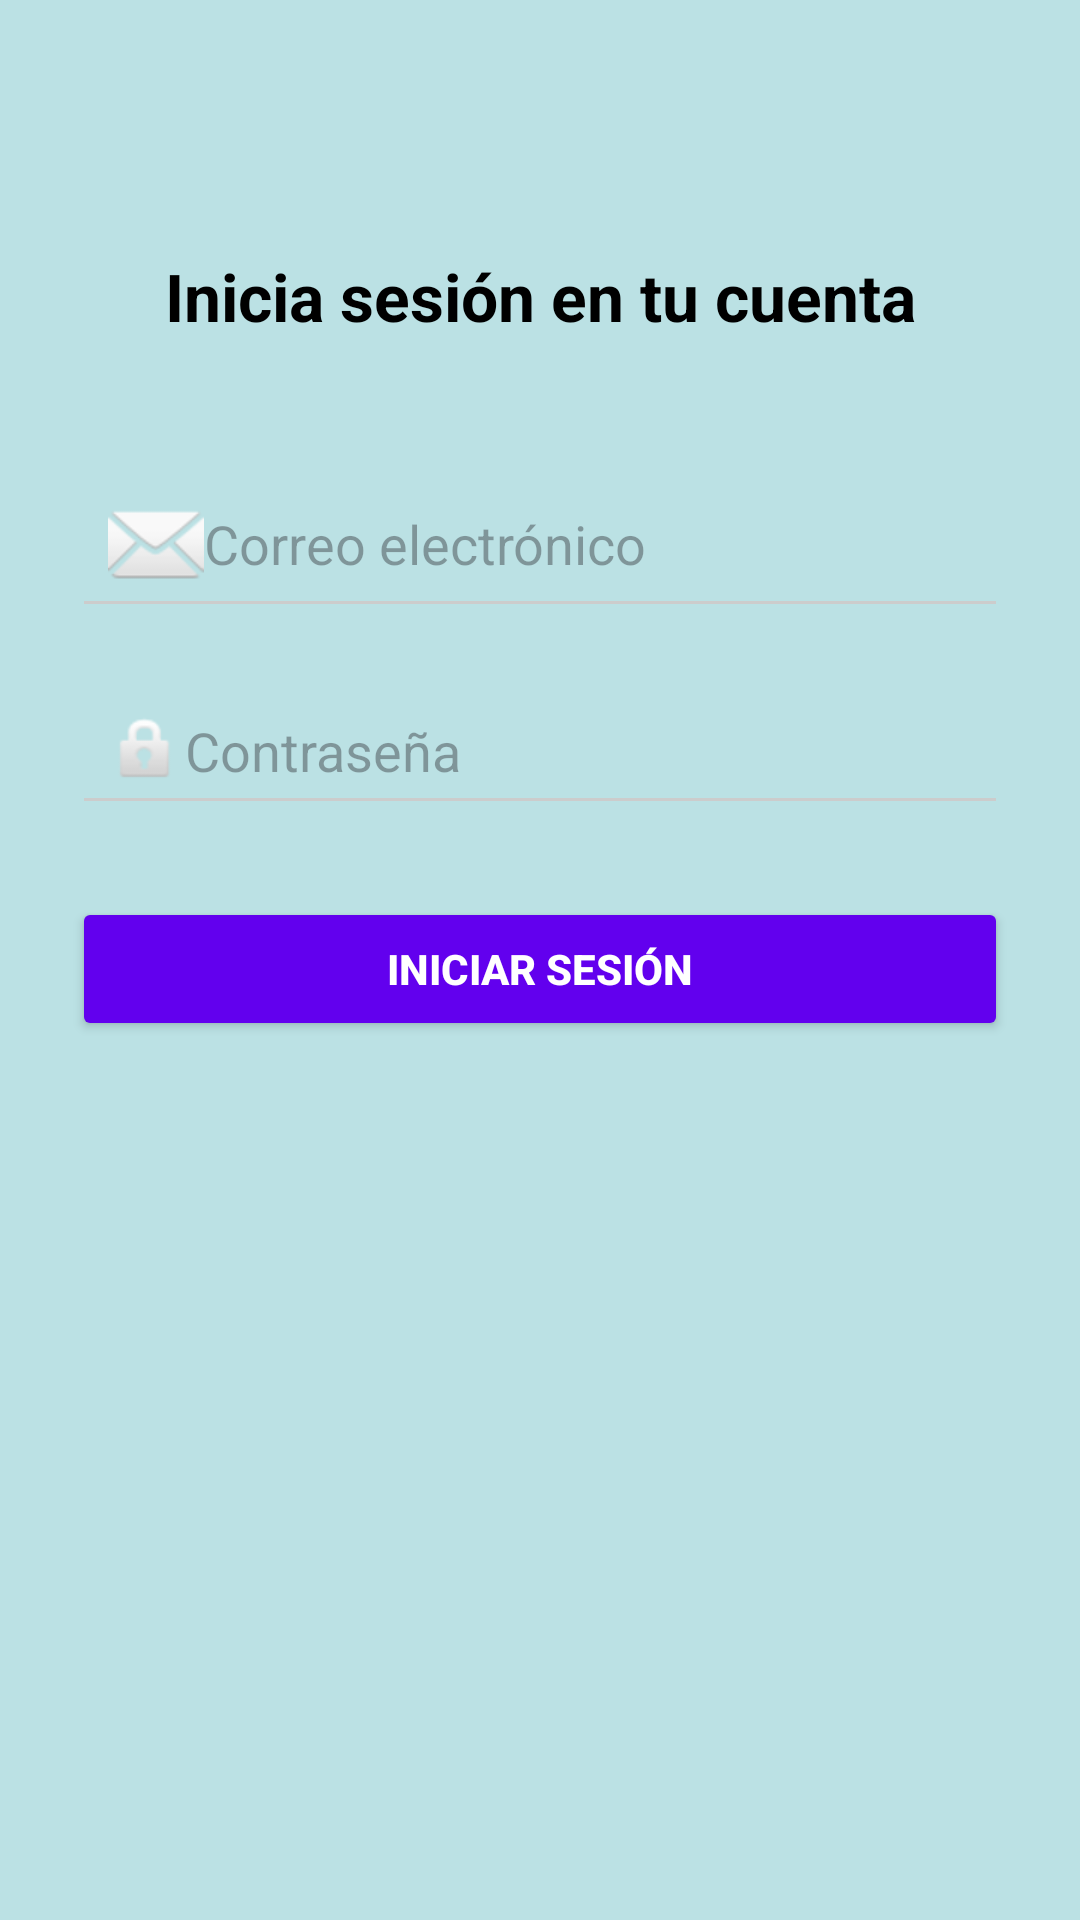

Here is an Android app screen rendered from its layout file. Give the layout XML and the strings, colors and styles it references.
<!-- AndroidManifest.xml: application theme Base.Theme.MiguelPavonLimones_TFG -->
<!-- res/layout/activity_iniciar_sesion.xml -->
<?xml version="1.0" encoding="utf-8"?>
<androidx.constraintlayout.widget.ConstraintLayout
    xmlns:android="http://schemas.android.com/apk/res/android"
    xmlns:app="http://schemas.android.com/apk/res-auto"
    android:id="@+id/main"
    android:layout_width="match_parent"
    android:layout_height="match_parent"
    android:background="@color/azul_claro"
    android:padding="24dp">

  <TextView
      android:id="@+id/tvLoginTitulo"
      android:layout_width="wrap_content"
      android:layout_height="wrap_content"
      android:text="Inicia sesión en tu cuenta"
      android:textSize="22sp"
      android:textStyle="bold"
      android:textColor="@android:color/black"
      app:layout_constraintTop_toTopOf="parent"
      app:layout_constraintStart_toStartOf="parent"
      app:layout_constraintEnd_toEndOf="parent"
      android:layout_marginTop="60dp" />

  <EditText
      android:id="@+id/etEmail1"
      android:layout_width="0dp"
      android:layout_height="wrap_content"
      android:hint="Correo electrónico"
      android:inputType="textEmailAddress"
      android:drawableStart="@android:drawable/ic_dialog_email"
      android:backgroundTint="#CCCCCC"
      android:padding="12dp"
      app:layout_constraintTop_toBottomOf="@id/tvLoginTitulo"
      app:layout_constraintStart_toStartOf="parent"
      app:layout_constraintEnd_toEndOf="parent"
      android:layout_marginTop="40dp" />


  <EditText
      android:id="@+id/etContraseña1"
      android:layout_width="0dp"
      android:layout_height="wrap_content"
      android:hint="Contraseña"
      android:inputType="textPassword"
      android:drawableStart="@android:drawable/ic_lock_idle_lock"
      android:backgroundTint="#CCCCCC"
      android:padding="12dp"
      app:layout_constraintTop_toBottomOf="@id/etEmail1"
      app:layout_constraintStart_toStartOf="parent"
      app:layout_constraintEnd_toEndOf="parent"
      android:layout_marginTop="16dp" />


  <Button
      android:id="@+id/btnIniciarSesion"
      android:layout_width="0dp"
      android:layout_height="wrap_content"
      android:text="Iniciar sesión"
      android:textColor="@android:color/white"
      android:backgroundTint="@color/purple"
      android:textStyle="bold"
      app:layout_constraintTop_toBottomOf="@id/etContraseña1"
      app:layout_constraintStart_toStartOf="parent"
      app:layout_constraintEnd_toEndOf="parent"
      android:layout_marginTop="24dp" />

</androidx.constraintlayout.widget.ConstraintLayout>
<!-- resources referenced by this layout -->
<resources>
  <color name="azul_claro">#BBE1E4</color>
  <color name="purple">#6200EE</color>
  <style name="Base.Theme.MiguelPavonLimones_TFG" parent="Theme.Material3.DayNight.NoActionBar">
      </style>
</resources>
